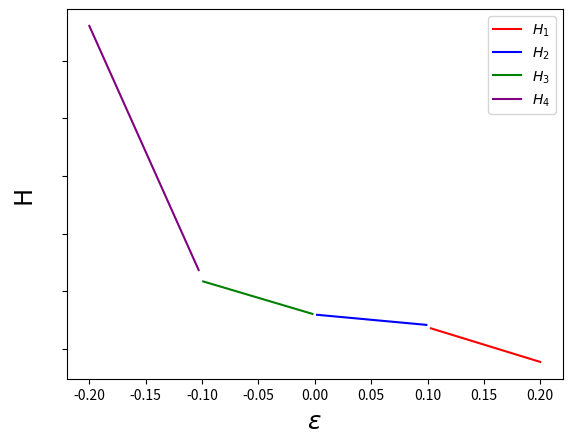

Generate this figure with matplotlib:
import matplotlib.pyplot as plt
import numpy as np
import pandas as pd 
import matplotlib.pyplot as plt
import math
from scipy.stats import norm
from scipy.optimize import curve_fit 


x = np.linspace(-0.20, 0.20, 100)


x1 = x[x>0.1]
y1 = -30*x1+9.9

x2 = x[(x>=0)&(x<=0.1)]
y2 = -9*x2+8

x3 = x[(x<=0)&(x>=-0.1)]
y3 = -29*x3+8

x4 = x[x<-0.1]
y4 = -218*x4-10.6

fig, ax = plt.subplots(1, 1)
ax.plot(x1, y1, '-', markersize=100, c='red', label = r"$H_{1}$")
ax.plot(x2, y2, '-', markersize=100, c='blue', label = r"$H_{2}$")
ax.plot(x3, y3, '-', markersize=100, c='green', label = r"$H_{3}$")
ax.plot(x4, y4, '-', markersize=100, c='purple', label = r"$H_{4}$")

plt.xlabel(r"$\varepsilon$", fontsize = 18)
plt.ylabel(r"H", fontsize = 18)
plt.yticks(color="None")
ax.legend()
fig.savefig("re_freeenergy_strain_noy.png")
plt.show()
